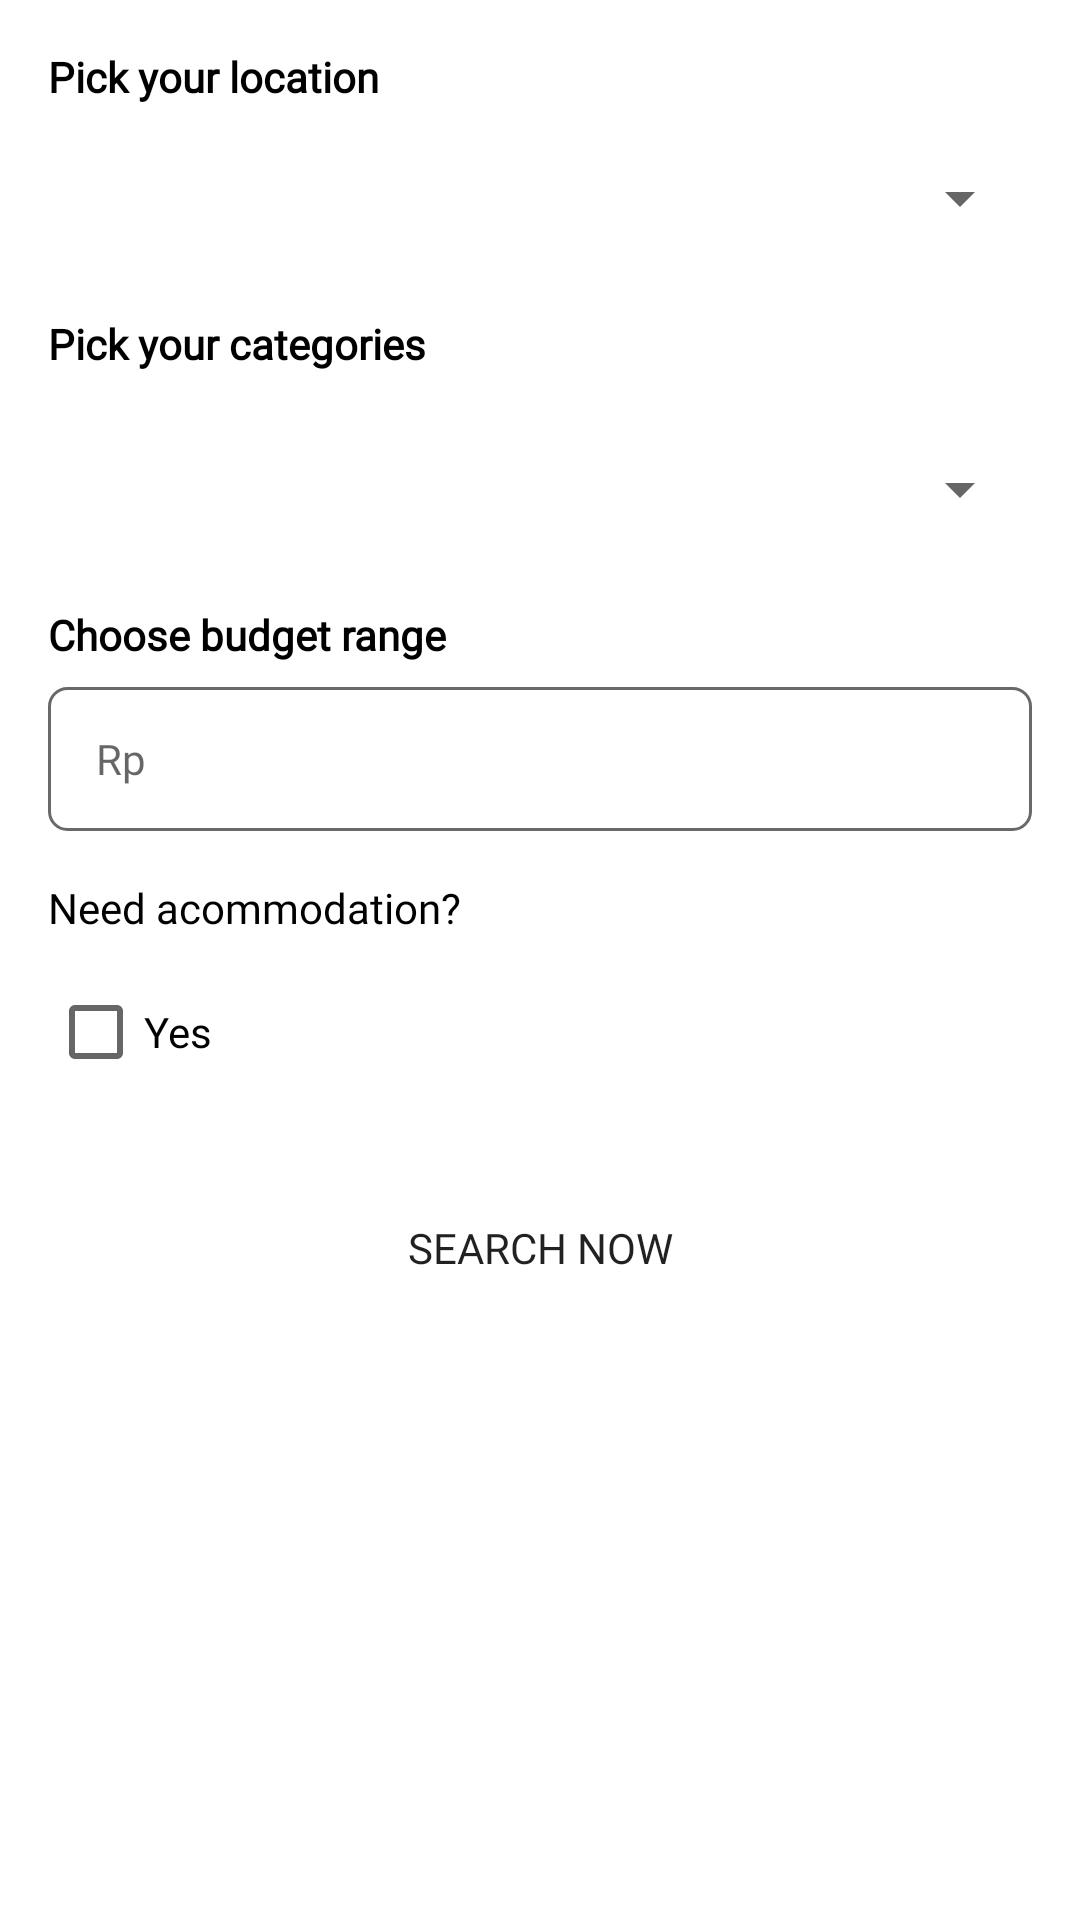

Produce the Android XML layout that renders to this screen, including the resource entries it uses.
<!-- AndroidManifest.xml: application theme Theme.TouristaApp -->
<!-- res/layout/dialog_recommendation_system.xml -->
<?xml version="1.0" encoding="utf-8"?>
<androidx.constraintlayout.widget.ConstraintLayout xmlns:android="http://schemas.android.com/apk/res/android"
    xmlns:app="http://schemas.android.com/apk/res-auto"
    xmlns:tools="http://schemas.android.com/tools"
    android:layout_width="match_parent"
    android:layout_height="wrap_content"
    android:padding="16dp">

    <TextView
        android:id="@+id/tv_location_label"
        style="@style/Label.Large"
        android:layout_width="wrap_content"
        android:layout_height="wrap_content"
        android:text="@string/pick_location_label"
        android:textColor="@color/black"
        android:textFontWeight="700"
        app:layout_constraintStart_toStartOf="parent"
        app:layout_constraintTop_toTopOf="parent" />

    <Spinner
        android:id="@+id/spinner_city"
        style="@style/SpinnerStyle"
        android:layout_marginTop="8dp"
        app:layout_constraintStart_toStartOf="parent"
        app:layout_constraintTop_toBottomOf="@+id/tv_location_label" />

    <TextView
        android:id="@+id/tv_categories_label"
        style="@style/Label.Large"
        android:layout_width="wrap_content"
        android:layout_height="wrap_content"
        android:layout_marginTop="16dp"
        android:text="@string/pick_categories_label"
        android:textColor="@color/black"
        android:textFontWeight="700"
        app:layout_constraintStart_toStartOf="@id/spinner_city"
        app:layout_constraintTop_toBottomOf="@id/spinner_city" />

    <Spinner
        android:id="@+id/spinner_categories"
        style="@style/SpinnerStyle"
        android:layout_marginTop="16dp"
        app:layout_constraintEnd_toEndOf="@+id/tv_categories_label"
        app:layout_constraintStart_toStartOf="@+id/tv_categories_label"
        app:layout_constraintTop_toBottomOf="@+id/tv_categories_label" />

    <TextView
        android:id="@+id/tv_price_label"
        style="@style/Label.Large"
        android:layout_width="match_parent"
        android:layout_height="wrap_content"
        android:layout_marginTop="16dp"
        android:text="@string/pick_price_label"
        android:textColor="@color/black"
        android:textFontWeight="700"
        app:layout_constraintEnd_toEndOf="@+id/spinner_categories"
        app:layout_constraintStart_toStartOf="@+id/spinner_categories"
        app:layout_constraintTop_toBottomOf="@+id/spinner_categories" />

    <EditText
        style="@style/EditTextGeneral"
        android:id="@+id/editTextNumber"
        android:layout_width="match_parent"
        android:layout_marginTop="8dp"
        android:ems="10"
        android:inputType="number"
        android:hint="@string/price_hint"
        app:layout_constraintEnd_toEndOf="@+id/tv_price_label"
        app:layout_constraintStart_toStartOf="@+id/tv_price_label"
        app:layout_constraintTop_toBottomOf="@+id/tv_price_label" />

    <TextView
        style="@style/Label.Large"
        android:id="@+id/tv_acommodation_label"
        android:layout_width="match_parent"
        android:layout_height="wrap_content"
        android:layout_marginTop="16dp"
        android:textColor="@color/black"
        android:text="@string/need_acommodation_label"
        app:layout_constraintStart_toStartOf="@+id/editTextNumber"
        app:layout_constraintTop_toBottomOf="@+id/editTextNumber" />

    <CheckBox
        android:id="@+id/checkBox"
        android:layout_width="match_parent"
        android:layout_height="wrap_content"
        android:layout_marginTop="8dp"
        android:text="@string/yes_acommodation"
        app:layout_constraintStart_toStartOf="@+id/tv_acommodation_label"
        app:layout_constraintTop_toBottomOf="@+id/tv_acommodation_label" />

    <Button
        android:id="@+id/button2"
        style="@style/ButtonGeneral"
        android:layout_width="match_parent"
        android:layout_height="wrap_content"
        android:layout_marginTop="24dp"
        android:background="@drawable/rounded_button"
        android:text="@string/search_now"
        app:layout_constraintStart_toStartOf="@+id/checkBox"
        app:layout_constraintTop_toBottomOf="@+id/checkBox" />


</androidx.constraintlayout.widget.ConstraintLayout>
<!-- resources referenced by this layout -->
<resources>
  <color name="black">#FF000000</color>
  <string name="need_acommodation_label">Need acommodation?</string>
  <string name="pick_categories_label">Pick your categories</string>
  <string name="pick_location_label">Pick your location</string>
  <string name="pick_price_label">Choose budget range</string>
  <string name="price_hint">Rp</string>
  <string name="search_now">Search Now</string>
  <string name="yes_acommodation">Yes</string>
  <style name="ButtonGeneral" parent="Label.Large">
          <item name="backgroundTint">@color/blue_400</item>
      </style>
  <style name="EditTextGeneral" parent="Body.Medium">
          <item name="android:background">@drawable/edit_text_border</item>
          <item name="android:layout_width">328dp</item>
          <item name="android:layout_height">48dp</item>
          <item name="android:layout_marginTop">8dp</item>
          <item name="android:paddingStart">16dp</item>
          <item name="android:paddingEnd">16dp</item>
      </style>
  <style name="Label.Large">
          <item name="android:textSize">14sp</item>
          <item name="android:lineSpacingExtra">6sp</item>
          <item name="fontFamily">@font/plus_jkt_sans_medium</item>
      </style>
  <style name="SpinnerStyle" parent="Widget.AppCompat.Spinner">
          <item name="android:layout_width">match_parent</item>
          <item name="android:layout_height">46dp</item>
      </style>
  <style name="Theme.TouristaApp" parent="Theme.MaterialComponents.DayNight.DarkActionBar">
          
          <item name="colorPrimary">@color/blue_500</item>
          <item name="colorPrimaryVariant">@color/blue_100</item>
          <item name="colorOnPrimary">@color/white</item>
          
          <item name="colorSecondary">@color/blue_300</item>
          <item name="colorSecondaryVariant">@color/teal_700</item>
          <item name="colorOnSecondary">@color/black</item>
          
          <item name="android:statusBarColor">?attr/colorPrimaryVariant</item>
          
      </style>
  <color name="blue_400">#FF509BCE</color>
  <style name="Body.Medium">
          <item name="android:textSize">14sp</item>
          <item name="android:lineSpacingExtra">6sp</item>
      </style>
  <!-- drawable edit_text_border (drawable) -->
  <?xml version="1.0" encoding="utf-8"?>
  <selector xmlns:android="http://schemas.android.com/apk/res/android">
  
      <item android:state_focused="true">
          <shape android:shape="rectangle">
              <solid android:color="@color/white"/>
              <corners android:radius="6dp"/>
  
              <stroke android:color="@color/blue_300" android:width="1dp"/>
  
          </shape>
  
      </item>
      <item>
  
          <shape android:shape="rectangle">
              <solid android:color="@color/white"/>
              <corners android:radius="6dp"/>
  
              <stroke android:color="@color/neutral_300" android:width="1dp"/>
  
          </shape>
  
      </item>
  
  </selector>
  <color name="blue_500">#FF2482C2</color>
  <color name="blue_100">#FFBBD8EC</color>
  <color name="white">#FFFFFFFF</color>
  <color name="blue_300">#FF6CABD6</color>
  <color name="teal_700">#FF018786</color>
  <color name="neutral_300">#FF696969</color>
</resources>
